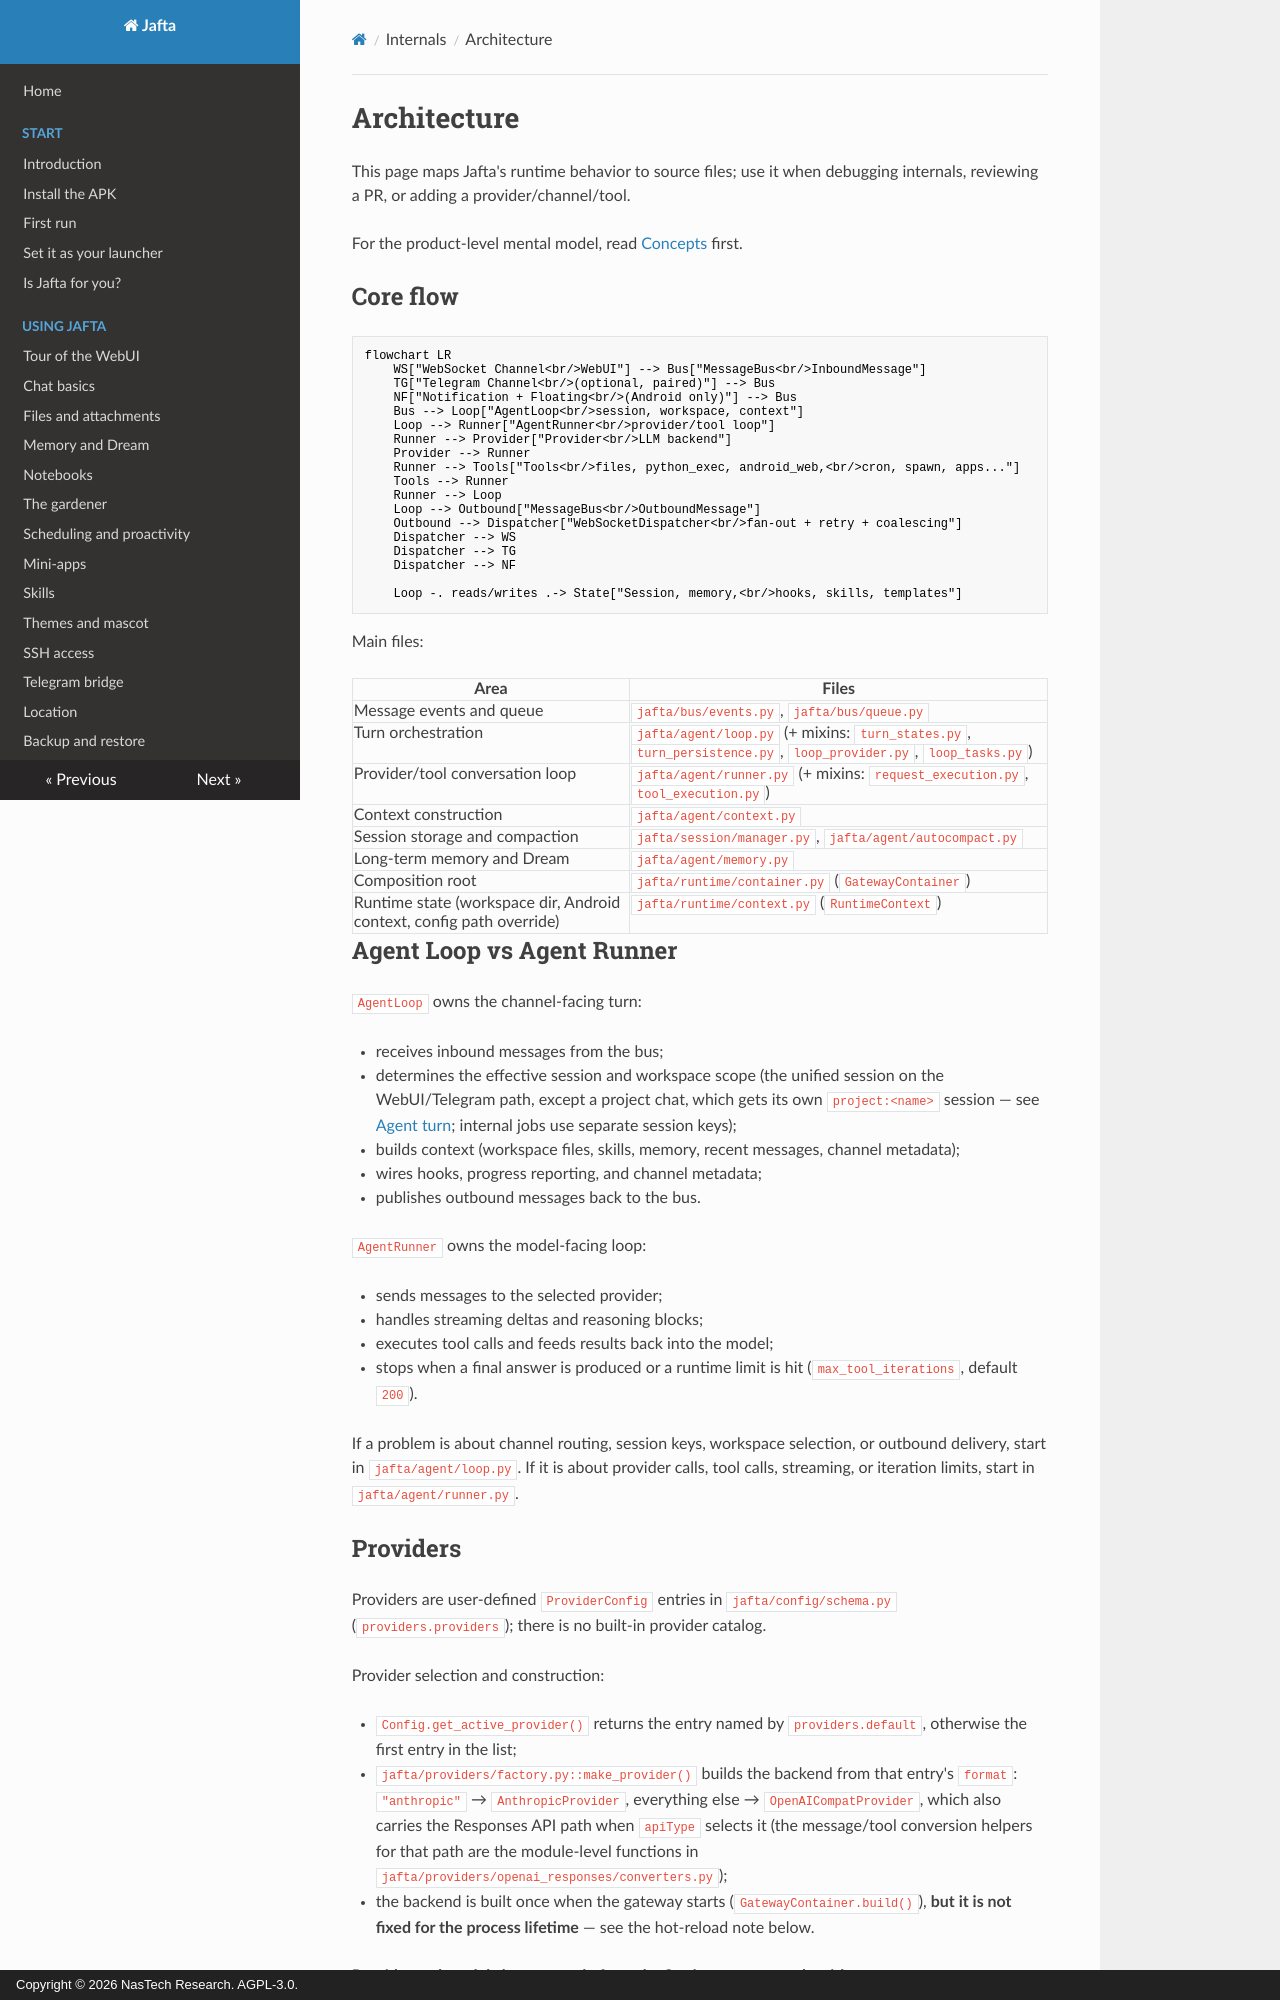

repository: nastechresearch/Jafta · page: internals/architecture/index.html · generator: mkdocs · copyright: Copyright © 2026 NasTech Research. AGPL-3.0.

# Architecture

This page maps Jafta's runtime behavior to source files; use it when debugging internals, reviewing a PR, or adding a provider/channel/tool.

For the product-level mental model, read [Concepts](./concepts.md) first.

## Core flow

```mermaid
flowchart LR
    WS["WebSocket Channel<br/>WebUI"] --> Bus["MessageBus<br/>InboundMessage"]
    TG["Telegram Channel<br/>(optional, paired)"] --> Bus
    NF["Notification + Floating<br/>(Android only)"] --> Bus
    Bus --> Loop["AgentLoop<br/>session, workspace, context"]
    Loop --> Runner["AgentRunner<br/>provider/tool loop"]
    Runner --> Provider["Provider<br/>LLM backend"]
    Provider --> Runner
    Runner --> Tools["Tools<br/>files, python_exec, android_web,<br/>cron, spawn, apps..."]
    Tools --> Runner
    Runner --> Loop
    Loop --> Outbound["MessageBus<br/>OutboundMessage"]
    Outbound --> Dispatcher["WebSocketDispatcher<br/>fan-out + retry + coalescing"]
    Dispatcher --> WS
    Dispatcher --> TG
    Dispatcher --> NF

    Loop -. reads/writes .-> State["Session, memory,<br/>hooks, skills, templates"]
```

Main files:

| Area | Files |
|---|---|
| Message events and queue | `jafta/bus/events.py`, `jafta/bus/queue.py` |
| Turn orchestration | `jafta/agent/loop.py` (+ mixins: `turn_states.py`, `turn_persistence.py`, `loop_provider.py`, `loop_tasks.py`) |
| Provider/tool conversation loop | `jafta/agent/runner.py` (+ mixins: `request_execution.py`, `tool_execution.py`) |
| Context construction | `jafta/agent/context.py` |
| Session storage and compaction | `jafta/session/manager.py`, `jafta/agent/autocompact.py` |
| Long-term memory and Dream | `jafta/agent/memory.py` |
| Composition root | `jafta/runtime/container.py` (`GatewayContainer`) |
| Runtime state (workspace dir, Android context, config path override) | `jafta/runtime/context.py` (`RuntimeContext`) |

## Agent Loop vs Agent Runner

`AgentLoop` owns the channel-facing turn:

- receives inbound messages from the bus;
- determines the effective session and workspace scope (the unified session on the WebUI/Telegram path, except a project chat, which gets its own `project:<name>` session — see [Agent turn](./agent-turn.md#session-keys); internal jobs use separate session keys);
- builds context (workspace files, skills, memory, recent messages, channel metadata);
- wires hooks, progress reporting, and channel metadata;
- publishes outbound messages back to the bus.

`AgentRunner` owns the model-facing loop:

- sends messages to the selected provider;
- handles streaming deltas and reasoning blocks;
- executes tool calls and feeds results back into the model;
- stops when a final answer is produced or a runtime limit is hit (`max_tool_iterations`, default `200`).

If a problem is about channel routing, session keys, workspace selection, or outbound delivery, start in `jafta/agent/loop.py`. If it is about provider calls, tool calls, streaming, or iteration limits, start in `jafta/agent/runner.py`.
